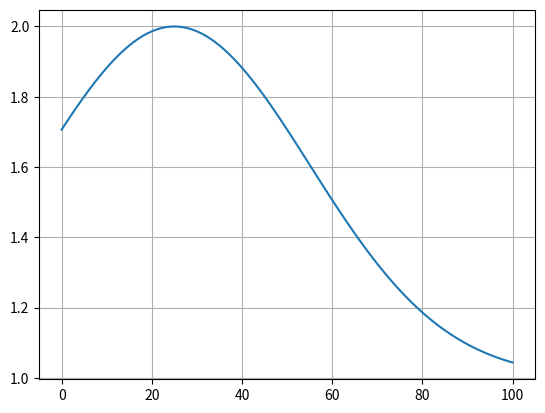

Recreate this plot in Python.
import math
import numpy as np
import matplotlib.pyplot as plt

l0 = 1
Ai = 1
t = np.linspace(0, 100, 101)
myi = 25
sigmai = 30

l_t = l0 + Ai*np.exp(-(t - myi)**2 /(2*sigmai**2))

plt.plot(t, l_t)
plt.grid()
plt.show()
